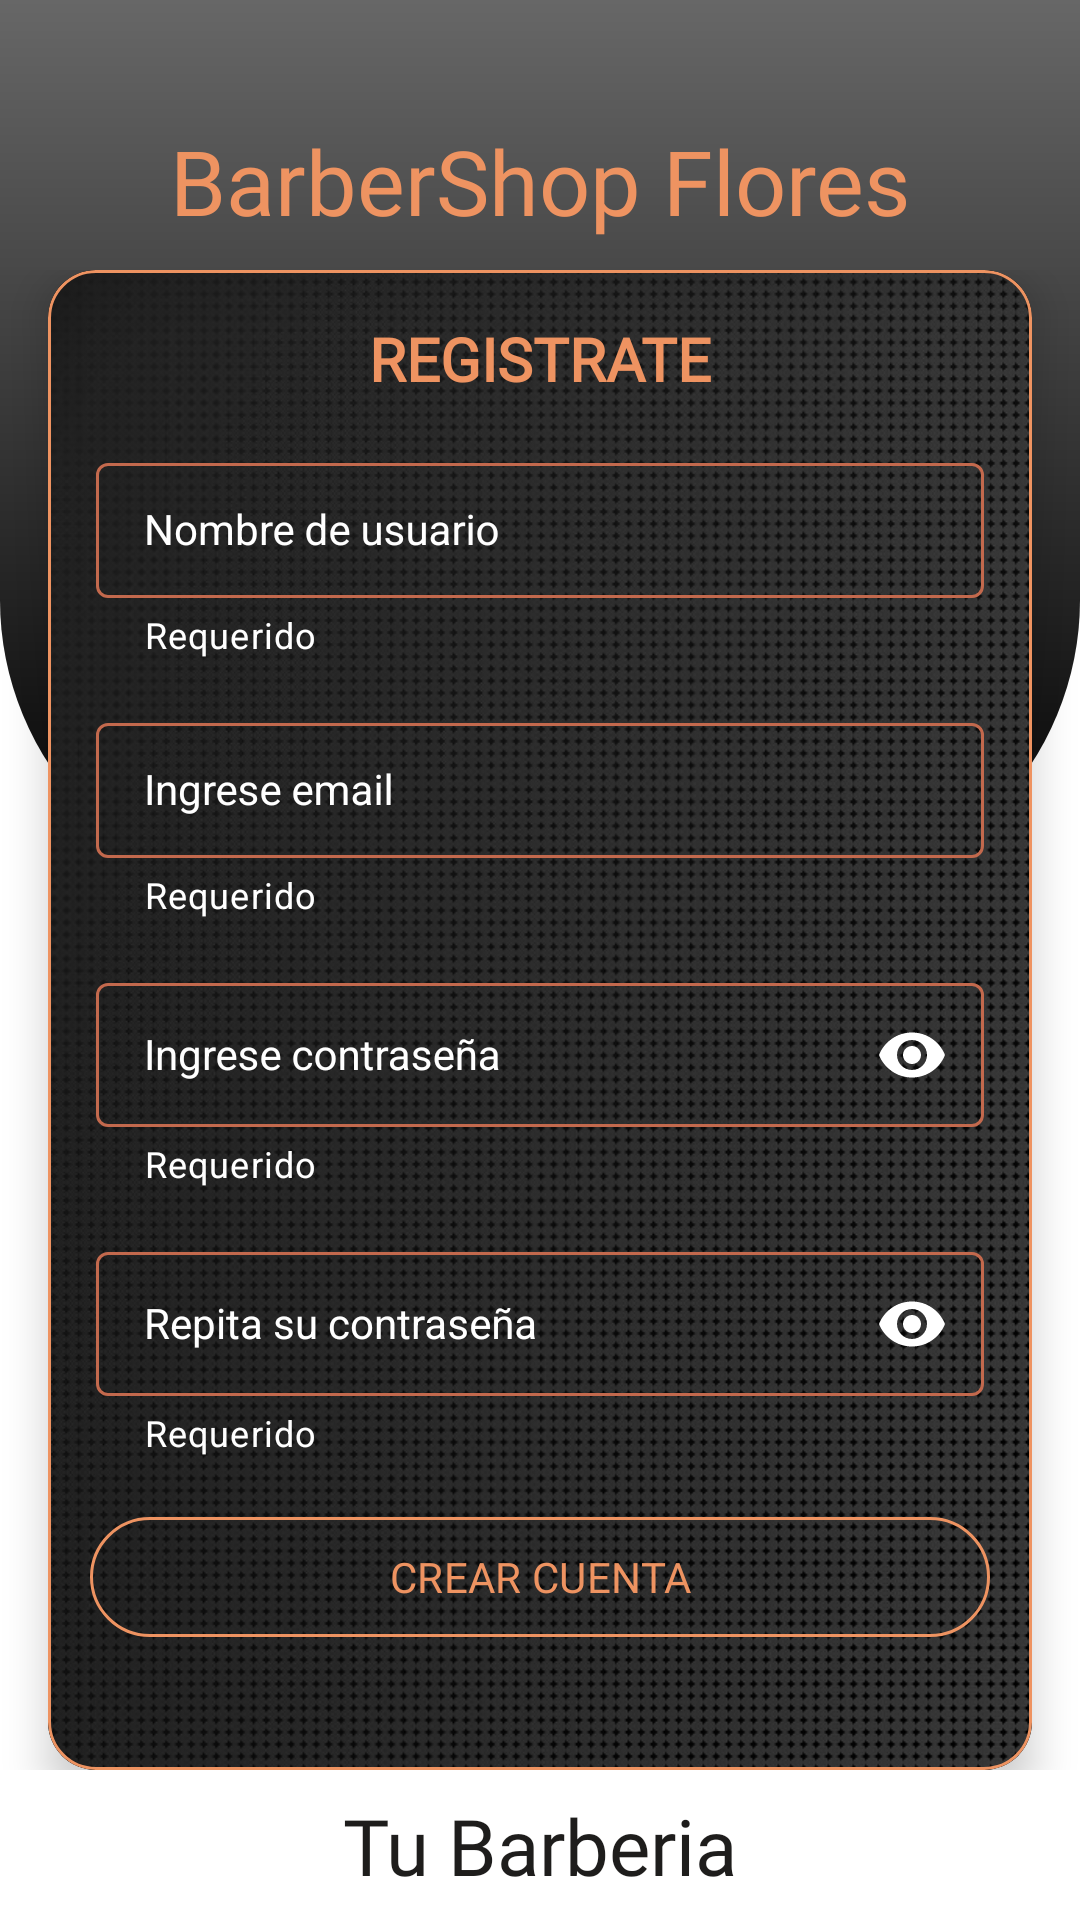

The Android layout XML behind this screen, and the referenced resources:
<!-- AndroidManifest.xml: application theme Theme.BarberShopFlores -->
<!-- res/layout/fragment_register.xml -->
<?xml version="1.0" encoding="utf-8"?>
<androidx.constraintlayout.widget.ConstraintLayout xmlns:android="http://schemas.android.com/apk/res/android"
    xmlns:app="http://schemas.android.com/apk/res-auto"
    xmlns:tools="http://schemas.android.com/tools"
    android:layout_width="match_parent"
    android:layout_height="match_parent"
    android:background="@color/white"
    tools:context=".ui.authView.register.RegisterFragment">


    <LinearLayout
        android:id="@+id/linearLayout_1"
        android:layout_width="match_parent"
        android:layout_height="300dp"
        android:background="@drawable/top_background"
        app:layout_constraintEnd_toEndOf="parent"
        app:layout_constraintStart_toStartOf="parent"
        app:layout_constraintTop_toTopOf="parent"
        tools:ignore="MissingConstraints"
        android:orientation="vertical" />

    <TextView
        android:id="@+id/tvTittle"
        android:layout_width="wrap_content"
        android:layout_height="wrap_content"
        android:layout_marginTop="40dp"
        android:fontFamily="@font/blackopsone"
        android:text="@string/barber_shop_flores"
        android:textColor="@color/secondary"
        android:textSize="30sp"
        app:layout_constraintEnd_toEndOf="parent"
        app:layout_constraintStart_toStartOf="parent"
        app:layout_constraintTop_toTopOf="parent" />


    <ScrollView
        android:id="@+id/formView"
        android:layout_width="match_parent"
        android:layout_height="wrap_content"
        app:layout_constraintBottom_toBottomOf="parent"
        app:layout_constraintEnd_toEndOf="parent"
        app:layout_constraintStart_toStartOf="parent"
        app:layout_constraintTop_toTopOf="@+id/tvTittle">


        <com.google.android.material.card.MaterialCardView
            android:id="@+id/cv_box"
            android:layout_width="match_parent"
            android:layout_height="wrap_content"
            android:backgroundTint="@color/primaryDark"
            android:layout_marginStart="16dp"
            android:layout_marginEnd="16dp"
            app:cardCornerRadius="16dp"
            app:cardElevation="8dp"
            app:strokeColor="@color/secondary">


            <LinearLayout
                android:layout_width="match_parent"
                android:layout_height="500dp"
                android:background="@drawable/background_imagen"
                android:orientation="vertical">

                <TextView
                    android:layout_width="match_parent"
                    android:layout_height="wrap_content"
                    android:fontFamily="@font/handlee"
                    android:gravity="center"
                    android:padding="16dp"
                    android:text="REGISTRATE"
                    android:textColor="@color/secondary"
                    android:textSize="20sp"
                    android:textStyle="bold" />


                <com.google.android.material.textfield.TextInputLayout
                    android:id="@+id/til_register_user"
                    style="@style/FormTextInputLayout"
                    android:layout_width="match_parent"
                    android:layout_height="wrap_content"
                    app:errorEnabled="true"
                    app:errorIconDrawable="@null"
                    app:helperText="Requerido"
                    app:helperTextTextColor="@color/white"
                    app:startIconDrawable="@drawable/ic_person"
                    app:startIconTint="@color/white">

                    <com.google.android.material.textfield.TextInputEditText
                        android:id="@+id/et_user_name"
                        style="@style/FormEditText"
                        android:layout_width="match_parent"
                        android:layout_height="match_parent"
                        android:hint="@string/name_user"
                        android:imeOptions="actionNext"
                        android:inputType="textPersonName" />

                </com.google.android.material.textfield.TextInputLayout>

                <com.google.android.material.textfield.TextInputLayout
                    android:id="@+id/til_register_email"
                    style="@style/FormTextInputLayout"
                    android:layout_width="match_parent"
                    android:layout_height="wrap_content"
                    android:layout_marginTop="16dp"
                    android:hint="@string/register_email"
                    app:errorEnabled="true"
                    app:errorIconDrawable="@null"
                    app:helperText="Requerido"
                    app:helperTextTextColor="@color/white"
                    app:startIconDrawable="@drawable/ic_email"
                    app:startIconTint="@color/white">

                    <com.google.android.material.textfield.TextInputEditText
                        android:id="@+id/et_register_email"
                        style="@style/FormEditText"
                        android:layout_width="match_parent"
                        android:layout_height="match_parent"
                        android:imeOptions="actionDone"
                        android:inputType="textEmailAddress" />

                </com.google.android.material.textfield.TextInputLayout>

                <com.google.android.material.textfield.TextInputLayout
                    android:id="@+id/til_register_Password"
                    style="@style/FormTextInputLayout"
                    android:layout_width="match_parent"
                    android:layout_height="wrap_content"
                    android:layout_marginTop="16dp"
                    android:hint="@string/register_password"
                    app:errorEnabled="true"
                    app:errorIconDrawable="@null"
                    app:helperText="Requerido"
                    app:helperTextTextColor="@color/white"
                    app:passwordToggleEnabled="true"
                    app:passwordToggleTint="@color/white"
                    app:startIconDrawable="@drawable/ic_lock"
                    app:startIconTint="@color/white">


                    <com.google.android.material.textfield.TextInputEditText
                        android:id="@+id/et_register_Password"
                        style="@style/FormEditText"
                        android:layout_width="match_parent"
                        android:layout_height="match_parent"
                        android:imeOptions="actionDone"
                        android:inputType="textPassword" />

                </com.google.android.material.textfield.TextInputLayout>

                <com.google.android.material.textfield.TextInputLayout
                    android:id="@+id/til_repeat_Password"
                    style="@style/FormTextInputLayout"
                    android:layout_width="match_parent"
                    android:layout_height="wrap_content"
                    android:layout_marginTop="16dp"
                    android:hint="@string/repeat_password"
                    app:errorEnabled="true"
                    app:errorIconDrawable="@null"
                    app:helperText="Requerido"
                    app:helperTextTextColor="@color/white"
                    app:passwordToggleEnabled="true"
                    app:passwordToggleTint="@color/white"
                    app:startIconDrawable="@drawable/ic_lock"
                    app:startIconTint="@color/white">


                    <com.google.android.material.textfield.TextInputEditText
                        android:id="@+id/et_repeat_Password"
                        style="@style/FormEditText"
                        android:layout_width="match_parent"
                        android:layout_height="match_parent"
                        android:imeOptions="actionDone"
                        android:inputType="textPassword" />

                </com.google.android.material.textfield.TextInputLayout>

                <RelativeLayout
                    android:id="@+id/btn_layout"
                    android:layout_width="300dp"
                    android:layout_height="wrap_content"
                    android:layout_gravity="center"
                    android:layout_marginTop="16dp"
                    android:layout_marginBottom="16dp">

                    <com.google.android.material.button.MaterialButton
                        android:id="@+id/btnCreateUser"
                        style="?attr/materialButtonOutlinedStyle"
                        android:layout_width="300dp"
                        android:layout_height="wrap_content"
                        android:fontFamily="@font/blackopsone"
                        android:text="@string/button_create_user"
                        android:textColor="@color/secondary"
                        app:cornerRadius="30dp"
                        app:strokeColor="@color/secondary" />

                    <ProgressBar
                        android:id="@+id/progressBar"
                        android:layout_width="36dp"
                        android:layout_height="36dp"
                        android:layout_centerInParent="true"
                        android:layout_centerVertical="true"
                        android:indeterminateTint="@color/secondary"
                        android:visibility="invisible" />

                </RelativeLayout>


            </LinearLayout>

        </com.google.android.material.card.MaterialCardView>

    </ScrollView>

    <TextView
        android:id="@+id/tvTittleBottom"
        android:layout_width="wrap_content"
        android:layout_height="wrap_content"
        android:fontFamily="@font/blackopsone"
        android:text="Tu Barberia"
        android:textColor="@color/black_text"
        android:textSize="26sp"
        app:layout_constraintBottom_toBottomOf="parent"
        app:layout_constraintEnd_toEndOf="parent"
        app:layout_constraintStart_toStartOf="parent"
        app:layout_constraintTop_toBottomOf="@+id/formView" />

</androidx.constraintlayout.widget.ConstraintLayout>
<!-- resources referenced by this layout -->
<resources>
  <color name="black_text">#1E1D1C</color>
  <color name="primaryDark">#181818</color>
  <color name="secondary">#ee9361</color>
  <color name="white">#FFFFFFFF</color>
  <!-- drawable background_imagen: jpg bitmap (drawable, 249815 bytes) -->
  <!-- drawable top_background (drawable) -->
  <?xml version="1.0" encoding="utf-8"?>
  <shape xmlns:android="http://schemas.android.com/apk/res/android"
      android:shape="rectangle">
  
  
      <gradient
          android:startColor="@color/black_alpha"
          android:endColor="@color/black"
          android:angle="120"/>
  
      <corners
          android:bottomRightRadius="100dp"
          android:bottomLeftRadius="100dp"/>
  
  
  
  </shape>
  <string name="barber_shop_flores">BarberShop Flores</string>
  <string name="button_create_user">CREAR CUENTA</string>
  <string name="name_user">Nombre de usuario</string>
  <string name="register_email">Ingrese email</string>
  <string name="register_password">Ingrese contraseña</string>
  <string name="repeat_password">Repita su contraseña</string>
  <style name="FormEditText" parent="Widget.AppCompat.EditText">
          <item name="android:textSize">14sp</item>
          <item name="android:textColor">@color/white</item>
          <item name="android:paddingLeft">16dp</item>
          <item name="singleLine">true</item>
          <item name="maxLines">1</item>
          <item name="android:paddingRight">16dp</item>
          <item name="android:textColorHint">@color/white</item>
      </style>
  <style name="FormTextInputLayout" parent="Widget.MaterialComponents.TextInputLayout.OutlinedBox.Dense">
          <item name="android:gravity">center_vertical</item>
          <item name="errorEnabled">true</item>
          <item name="android:layout_marginLeft">16dp</item>
          <item name="android:layout_marginRight">16dp</item>
          <item name="android:textColorHint">@color/white</item>
          <item name="boxStrokeColor">@color/secondary</item>
          <item name="boxStrokeWidth">1dp</item>
          <item name="errorTextColor">@color/white</item>
          <item name="hintTextColor">@color/white</item>
      </style>
  <style name="Theme.BarberShopFlores" parent="Base.Theme.BarberShopFlores" />
  <color name="black_alpha">#98000000</color>
  <color name="black">#FF000000</color>
  <style name="Base.Theme.BarberShopFlores" parent="Theme.Material3.DayNight.NoActionBar">
          <item name="android:statusBarColor">@color/black</item>
          <item name="colorAccent">@color/accent</item>
          <item name="colorPrimary">@color/secondary</item>
  
  
      </style>
  <color name="accent">#FFFFFF</color>
</resources>
